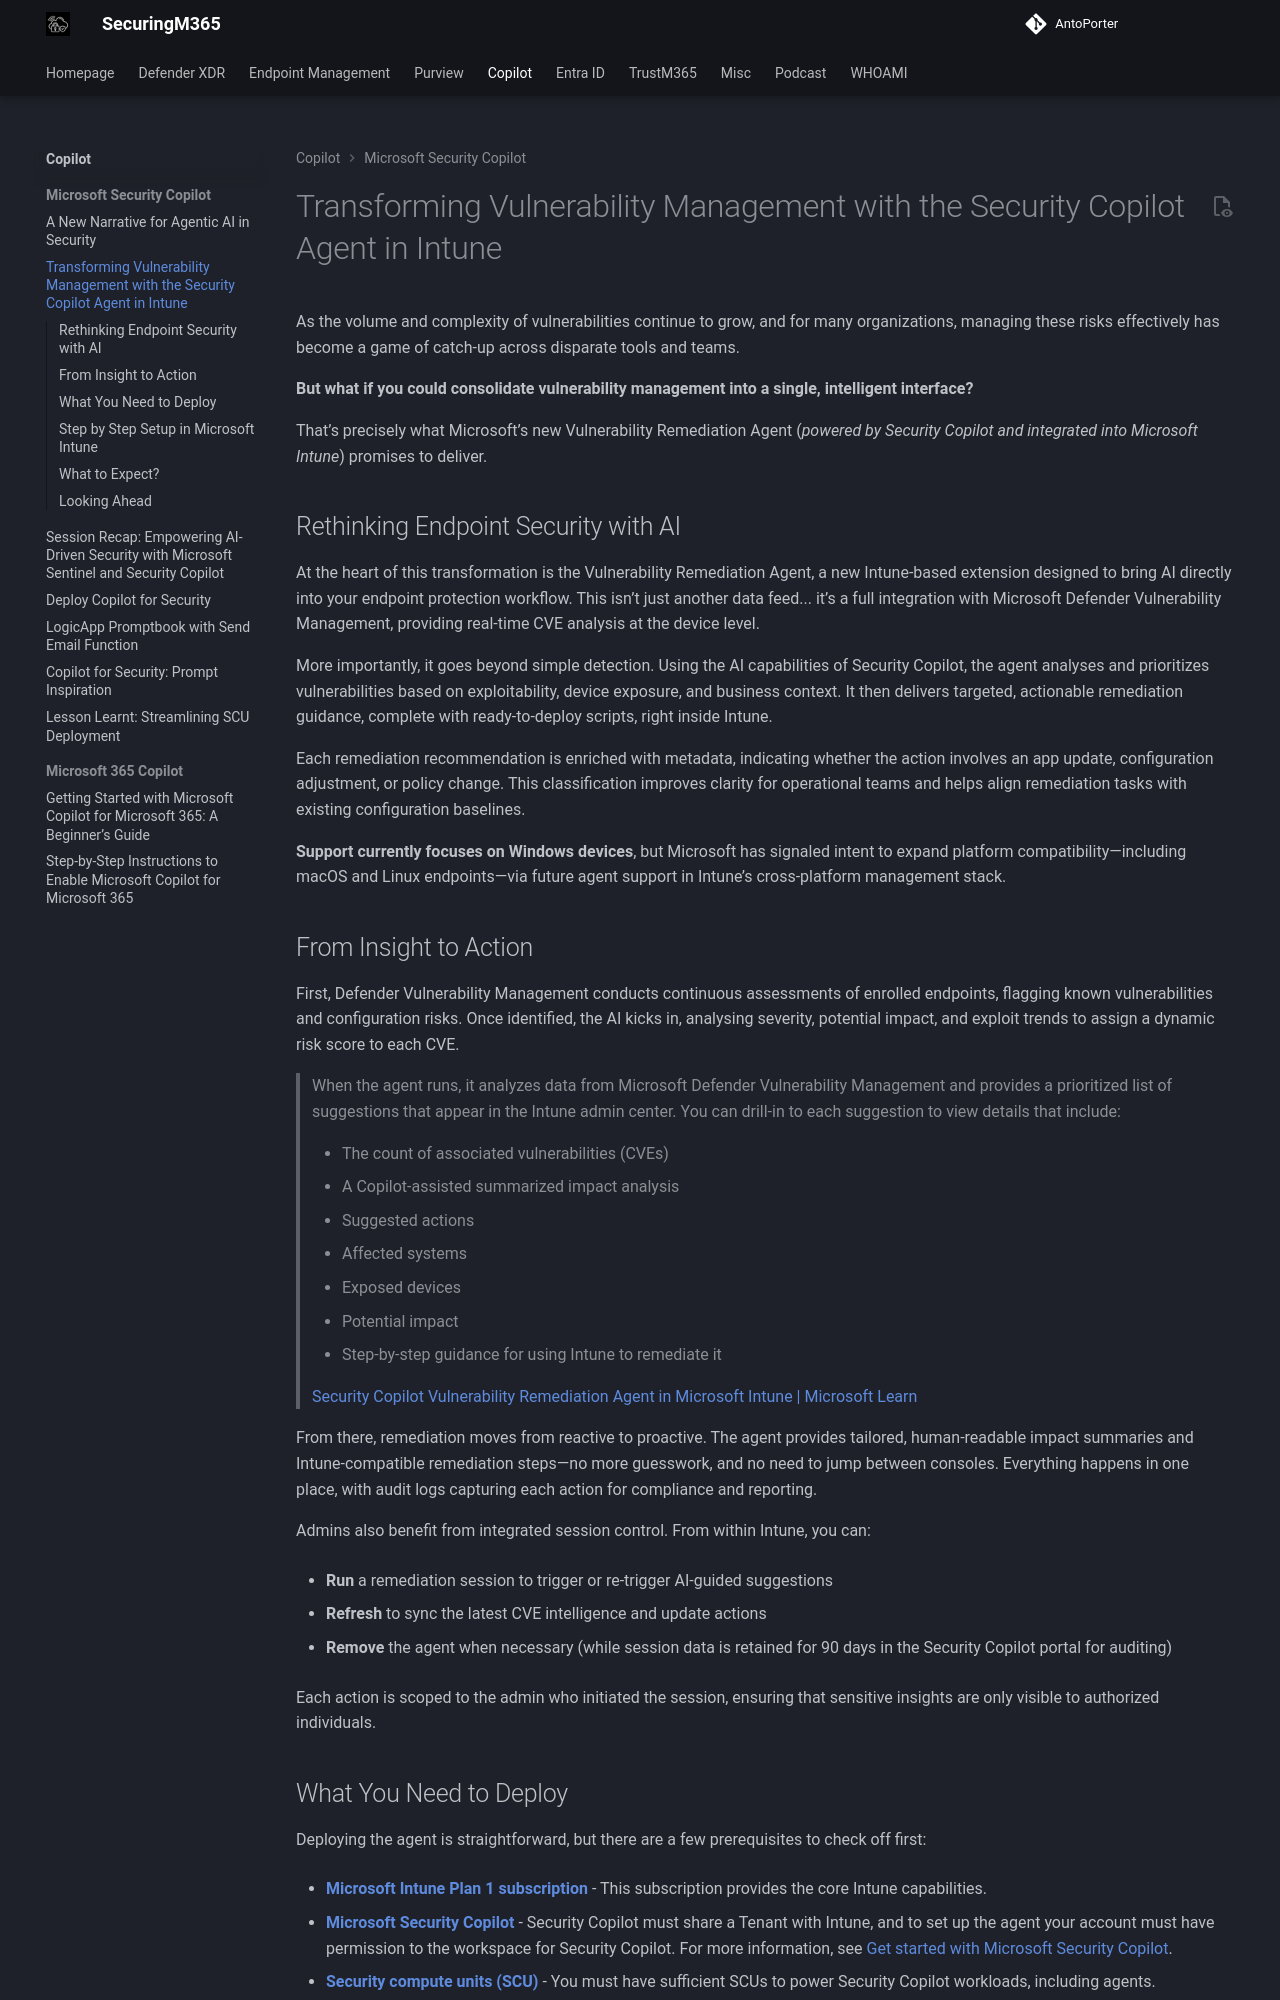

repository: AntoPorter/antoporter.github.io · page: copilot/copilotsecurity/vulnerabilityremediationagent/index.html · generator: mkdocs

# Transforming Vulnerability Management with the Security Copilot Agent in Intune

As the volume and complexity of vulnerabilities continue to grow, and for many organizations, managing these risks effectively has become a game of catch-up across disparate tools and teams.

**But what if you could consolidate vulnerability management into a single, intelligent interface?** 

That’s precisely what Microsoft’s new Vulnerability Remediation Agent (*powered by Security Copilot and integrated into Microsoft Intune*) promises to deliver.

## Rethinking Endpoint Security with AI

At the heart of this transformation is the Vulnerability Remediation Agent, a new Intune-based extension designed to bring AI directly into your endpoint protection workflow. This isn’t just another data feed... it’s a full integration with Microsoft Defender Vulnerability Management, providing real-time CVE analysis at the device level.

More importantly, it goes beyond simple detection. Using the AI capabilities of Security Copilot, the agent analyses and prioritizes vulnerabilities based on exploitability, device exposure, and business context. It then delivers targeted, actionable remediation guidance, complete with ready-to-deploy scripts, right inside Intune.

Each remediation recommendation is enriched with metadata, indicating whether the action involves an app update, configuration adjustment, or policy change. This classification improves clarity for operational teams and helps align remediation tasks with existing configuration baselines.

**Support currently focuses on Windows devices**, but Microsoft has signaled intent to expand platform compatibility—including macOS and Linux endpoints—via future agent support in Intune’s cross-platform management stack.
